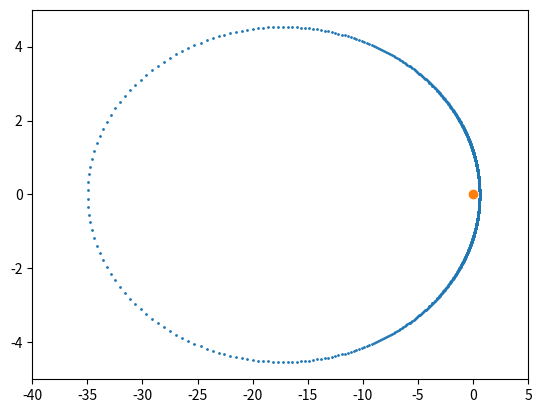

This chart was generated by the following Python code:
# -*- coding: utf-8 -*-
"""
Created on Fri Jan 17 15:57:19 2020

[redacted]
"""

import matplotlib.pyplot as plt
import numpy as np
import math
from matplotlib.animation import FuncAnimation



pi = math.pi #pi
P = 3963 #3962.86 weeks #this is 76 years: the period of Halley
tp = 0
t = 0 #time steps in weeks, initilized to 0 for M
e= 0.967
rp = 0.587 #AU
a = 17.78788 #AU
ra = 34.98876 #AU

#1
M = []
while t < 3963:
    M.append(2*pi*(((t-tp)%P)/P))
    t = t+1

#2
n=0
En2=[]
t=0   
while t<3963:
    n=0
    En = M[t]
    while n < 100:
        En1 = En-((En-e*math.sin(En)-M[t])/(1-e*math.cos(En)))
        En = En1
        n = n+1
    En2.append(En1)
    t=t+1

#3a
Q=[]
t=0
while t < 3963:
    Q.append((math.sqrt((1-e)/(1+e)))*math.tan(En2[t]/2))
    t=t+1
   
#3b THIS IS IN RAD
t=0
H=[]
while t < 3963:
    H.append(math.atan(Q[t])*2)
    t=t+1

#4
t=0
rt=[]
while t<3963:
    rt.append((a*(1-e**2))/(1+e*math.cos(H[t])))
    t=t+1

#making the x,y coordinate system
t=0
x=[]
y=[]
while t < 3963:
        x.append(rt[t]*math.cos(H[t]))
        y.append(rt[t]*math.sin(H[t]))
        t=t+1



'''
ANIMATING
'''

fig, ax = plt.subplots()
ln, = plt.plot([], [], 'go') 

def init():
    ax.set_xlim(-40, 5)
    ax.set_ylim(-5, 5)
    return ln,

def update(frame):
    ln.set_data(x[:frame], y[:frame])
    return ln,

ani = FuncAnimation(fig, update, frames=np.arange(0, 3963, 70),
                    init_func=init, blit=True)
plt.scatter(x,y, 1)
plt.scatter(0,0)
plt.show()

